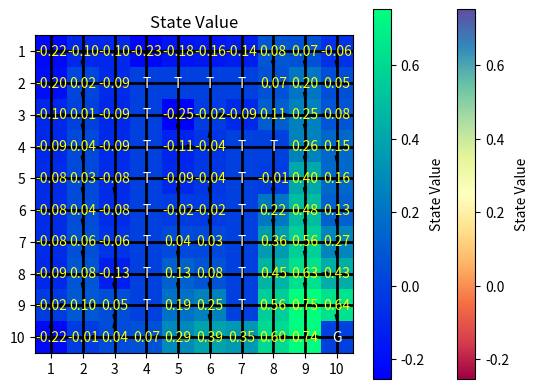

Write the Python code that produced this figure.
import numpy as np
import random
import matplotlib.pyplot as plt

# Define the gridworld
gridworld = np.array([
    [ 0,  0,  0,  0,  0,  0,  0,  0,  0,  0],
    [ 0,  0,  0, -1, -1, -1, -1,  0,  0,  0],
    [ 0,  0,  0, -1,  0,  0,  0,  0,  0,  0],
    [ 0,  0,  0, -1,  0,  0, -1, -1,  0,  0],
    [ 0,  0,  0, -1,  0,  0, -1,  0,  0,  0],
    [ 0,  0,  0, -1,  0,  0, -1,  0,  0,  0],
    [ 0,  0,  0, -1,  0,  0, -1,  0,  0,  0],
    [ 0,  0,  0, -1,  0,  0, -1,  0,  0,  0],
    [ 0,  0,  0, -1,  0,  0, -1,  0,  0,  0],
    [ 0,  0,  0,  0,  0,  0,  0,  0,  0,  1]
])

# Define parameters
rboundary = -1
rforbidden = -1
rtarget = 1
gamma = 0.9
alpha = 0.1
epsilon = 0.1
episodes = 10000
max_steps = 100

# Define actions
actions = ['Up', 'Down', 'Left', 'Right']
action_effects = {
    'Up': (-1, 0),
    'Down': (1, 0),
    'Left': (0, -1),
    'Right': (0, 1)
}

# Feature function
def feature_vector(state, action):
    feature = np.zeros(gridworld.size * len(actions))
    index = (state[0] * gridworld.shape[1] + state[1]) * len(actions) + actions.index(action)
    feature[index] = 1
    return feature

# Initialize weights
weights = np.zeros(gridworld.size * len(actions))

# Q-value function approximation
def Q_value(state, action, weights):
    return np.dot(weights, feature_vector(state, action))

# Epsilon-greedy policy
def epsilon_greedy_policy(state, weights, epsilon):
    if random.uniform(0, 1) < epsilon:
        return random.choice(actions)
    else:
        q_values = [Q_value(state, action, weights) for action in actions]
        return actions[np.argmax(q_values)]

# Get next state
def get_next_state(state, action):
    row, col = state
    drow, dcol = action_effects[action]
    new_row, new_col = row + drow, col + dcol
    if new_row < 0 or new_row >= gridworld.shape[0] or new_col < 0 or new_col >= gridworld.shape[1] or gridworld[
        new_row, new_col] == -1:
        return state, rboundary
    else:
        return (new_row, new_col), gridworld[new_row, new_col]

# Sarsa with function approximation
def sarsa_function_approx(gridworld, weights, episodes, alpha, gamma, epsilon, max_steps):
    for episode in range(episodes):
        # Choose a random initial state that is not a terminal or forbidden state
        initial_states = [(i, j) for i in range(gridworld.shape[0]) for j in range(gridworld.shape[1]) if
                          gridworld[i, j] == 0]
        state = random.choice(initial_states)
        action = epsilon_greedy_policy(state, weights, epsilon)

        for step in range(max_steps):
            next_state, reward = get_next_state(state, action)
            next_action = epsilon_greedy_policy(next_state, weights, epsilon)

            # Calculate the TD error
            td_target = reward + gamma * Q_value(next_state, next_action, weights)
            td_error = td_target - Q_value(state, action, weights)

            # Update weights
            weights += alpha * td_error * feature_vector(state, action)

            state = next_state
            action = next_action

            if reward == rtarget:
                break

    return weights

# Training the agent
weights = sarsa_function_approx(gridworld, weights, episodes, alpha, gamma, epsilon, max_steps)

# Print the Q-Values
print("Q-Values:")
for i in range(gridworld.shape[0]):
    for j in range(gridworld.shape[1]):
        if gridworld[i, j] == 0:
            print(f"State ({i}, {j}):")
            for action in actions:
                q_value = Q_value((i, j), action, weights)
                print(f"  {action}: {q_value:.4f}")

# Extract the optimal policy
policy_grid = np.full(gridworld.shape, '', dtype=object)

for i in range(gridworld.shape[0]):
    for j in range(gridworld.shape[1]):
        if gridworld[i, j] == 0:
            q_values = [Q_value((i, j), action, weights) for action in actions]
            best_action = actions[np.argmax(q_values)]
            policy_grid[i, j] = best_action.lower()

# Print the optimal policy
print("\nOptimal Policy:")
print(policy_grid)

# Compute state values from Q-values using function approximation
def compute_state_values(weights, epsilon):
    state_values = np.zeros(gridworld.shape)

    for i in range(gridworld.shape[0]):
        for j in range(gridworld.shape[1]):
            if gridworld[i, j] == 0:  # Only calculate for non-terminal states
                state = (i, j)
                q_values = [Q_value(state, action, weights) for action in actions]
                # Compute the policy for the state
                action_probabilities = np.zeros(len(actions))
                for action in actions:
                    if random.uniform(0, 1) < epsilon:
                        action_probabilities[actions.index(action)] = 1.0 / len(actions)
                    else:
                        action_probabilities[actions.index(action)] = np.exp(Q_value(state, action, weights)) / np.sum(
                            np.exp(q_values))
                state_values[i, j] = np.dot(action_probabilities, q_values)  # Weighted average of Q-values

    return state_values

# Compute and print state values
state_values = compute_state_values(weights, epsilon)
print("\nState Values:")
print(state_values)


# Plot state value and policy
fig, ax = plt.subplots()
cmap = plt.cm.Spectral
norm = plt.Normalize(vmin=state_values.min(), vmax=state_values.max())
cbar = ax.imshow(state_values, cmap=cmap, norm=norm, interpolation='nearest')

# Add the policy arrows
for i in range(policy_grid.shape[0]):
    for j in range(policy_grid.shape[1]):
        if policy_grid[i, j]:
            if policy_grid[i, j] == 'up':
                ax.arrow(j, i, 0, -0.3, head_width=0.1, head_length=0.2, fc='k', ec='k')
            elif policy_grid[i, j] == 'down':
                ax.arrow(j, i, 0, 0.3, head_width=0.1, head_length=0.2, fc='k', ec='k')
            elif policy_grid[i, j] == 'left':
                ax.arrow(j, i, -0.3, 0, head_width=0.1, head_length=0.2, fc='k', ec='k')
            elif policy_grid[i, j] == 'right':
                ax.arrow(j, i, 0.3, 0, head_width=0.1, head_length=0.2, fc='k', ec='k')

# Display grid and labels
ax.set_xticks(np.arange(gridworld.shape[1]))
ax.set_yticks(np.arange(gridworld.shape[0]))
ax.set_xticklabels(np.arange(1, gridworld.shape[1] + 1))
ax.set_yticklabels(np.arange(1, gridworld.shape[0] + 1))
ax.grid(which='both', color='black', linestyle='-', linewidth=2)

# Set terminal state labels and colors
for i in range(gridworld.shape[0]):
    for j in range(gridworld.shape[1]):
        if gridworld[i, j] == -1:
            ax.text(j, i, 'T', va='center', ha='center', color='white')
        elif gridworld[i, j] == 1:
            ax.text(j, i, 'G', va='center', ha='center', color='white')

plt.title('Policy Visualization')
plt.colorbar(cbar, ax=ax, label='State Value')
plt.show()


# Plot state values
plt.imshow(state_values, cmap='winter', interpolation='none')
plt.colorbar(label='State Value')

# Annotate each grid cell with the value
for x in range(state_values.shape[0]):
    for y in range(state_values.shape[1]):
        if gridworld[x, y] == 0:  # Only annotate non-terminal states
            plt.text(y, x, f'{state_values[x, y]:.2f}', ha='center', va='center', color='yellow')

plt.title('State Value')
plt.show()
